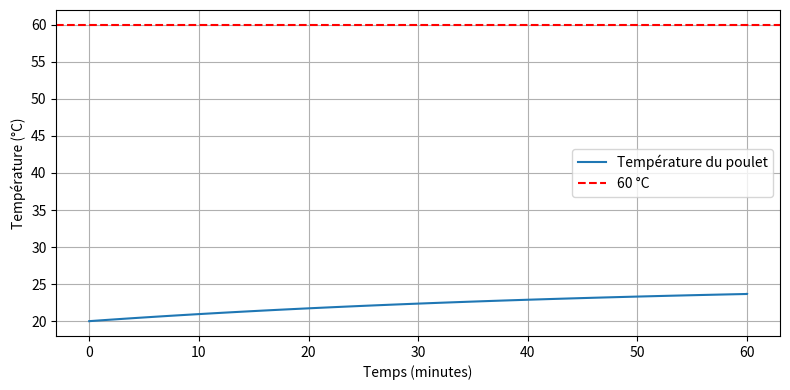

Here is the Python script that generated this plot:
import numpy as np
import matplotlib.pyplot as plt

# --- Paramètres physiques ---
m_chicken = 1.5      # kg
c = 4000.0           # J/(kg*K)
T_air = 20.0         # °C
T0 = 20.0            # température initiale du poulet

h = 10.0             # W/(m^2*K) coefficient de convection
A = 0.2              # m^2 surface du poulet

m_hand = 0.7         # kg, masse efficace main + bout d'avant-bras
v = 10.0             # m/s, vitesse de la claque
eta = 0.3            # fraction de l'énergie cinétique qui chauffe le poulet
f = 1.0              # claques par seconde

# --- Énergie par claque ---
E_kin = 0.5 * m_hand * v**2          # énergie cinétique de la main
E_slap = eta * E_kin                 # énergie utile pour le poulet (en J)
slap_period = 1.0 / f                # temps entre deux claques (s)

# --- Paramètres de simulation ---
t_end = 3600.0        # durée totale de la simulation (s), ici 1 heure
dt = 0.01             # pas de temps (s)
n_steps = int(t_end / dt)

# --- Tableaux pour stocker le temps et la température ---
t = np.linspace(0, t_end, n_steps)
T = np.zeros(n_steps)
T[0] = T0

next_slap_time = 0.0  # temps de la prochaine claque

# --- Boucle de simulation ---
for i in range(1, n_steps):
    # Temps courant
    ti = t[i]
    
    # 1) Refroidissement (pertes vers l'air)
    dT_cool = -(h * A * (T[i-1] - T_air) / (m_chicken * c)) * dt
    T[i] = T[i-1] + dT_cool
    
    # 2) Vérifier si c'est le moment d'une claque
    if ti >= next_slap_time:
        dT_slap = E_slap / (m_chicken * c)
        T[i] += dT_slap
        next_slap_time += slap_period

# --- Tracé ---
plt.figure(figsize=(8,4))
plt.plot(t/60.0, T, label="Température du poulet")
plt.axhline(60, color='r', linestyle='--', label='60 °C')
plt.xlabel("Temps (minutes)")
plt.ylabel("Température (°C)")
plt.legend()
plt.grid(True)
plt.tight_layout()
plt.show()
